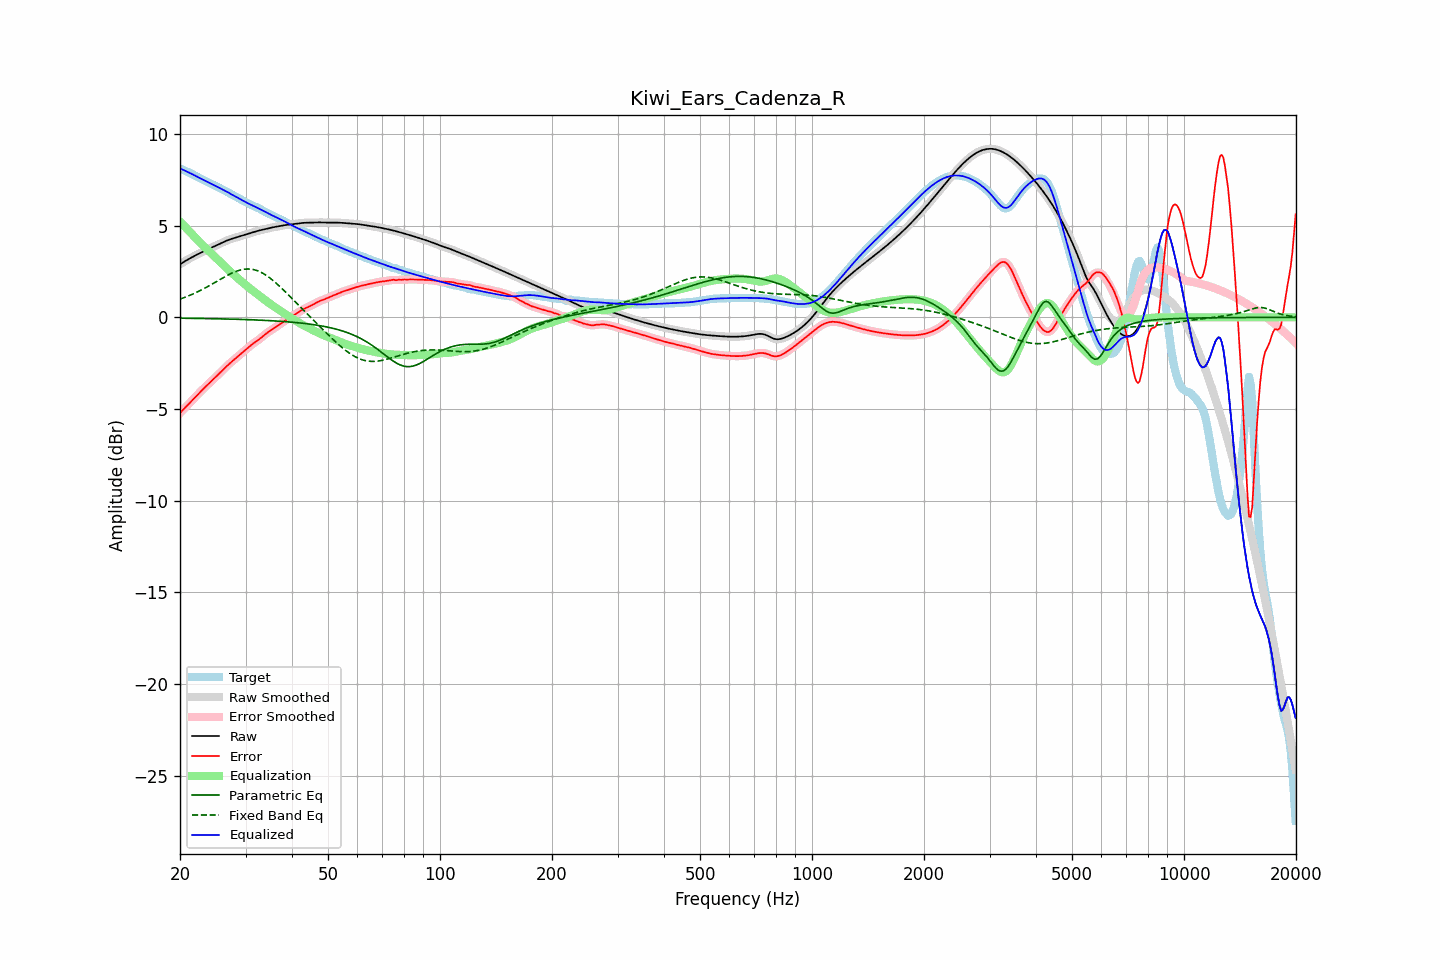

Values plotted in this chart, from the file beside it:
frequency, raw, error, smoothed, error_smoothed, equalization, parametric_eq, fixed_band_eq, equalized_raw, equalized_smoothed, target
20.00, 2.89, -5.22, 2.89, -5.22, 5.22, -0.05, 0.99, 8.11, 8.11, 8.11
20.20, 2.95, -5.13, 2.95, -5.13, 5.13, -0.05, 1.02, 8.08, 8.08, 8.08
20.40, 3.00, -5.04, 3.00, -5.04, 5.04, -0.05, 1.06, 8.04, 8.04, 8.04
20.61, 3.05, -4.95, 3.05, -4.95, 4.95, -0.05, 1.09, 8.00, 8.00, 8.00
20.81, 3.11, -4.85, 3.11, -4.85, 4.85, -0.05, 1.12, 7.96, 7.96, 7.96
21.02, 3.16, -4.76, 3.16, -4.76, 4.76, -0.05, 1.16, 7.92, 7.92, 7.92
21.23, 3.21, -4.67, 3.21, -4.67, 4.67, -0.05, 1.19, 7.88, 7.88, 7.88
21.44, 3.25, -4.58, 3.25, -4.58, 4.58, -0.06, 1.23, 7.83, 7.83, 7.83
21.66, 3.30, -4.49, 3.30, -4.49, 4.49, -0.06, 1.27, 7.79, 7.79, 7.79
21.87, 3.35, -4.39, 3.35, -4.39, 4.39, -0.06, 1.31, 7.74, 7.74, 7.74
22.09, 3.39, -4.30, 3.39, -4.30, 4.30, -0.06, 1.35, 7.69, 7.69, 7.69
22.31, 3.44, -4.21, 3.44, -4.21, 4.21, -0.06, 1.39, 7.65, 7.65, 7.65
22.54, 3.48, -4.12, 3.48, -4.12, 4.12, -0.06, 1.44, 7.60, 7.60, 7.60
22.76, 3.52, -4.03, 3.52, -4.03, 4.03, -0.06, 1.48, 7.56, 7.56, 7.55
22.99, 3.57, -3.94, 3.57, -3.94, 3.94, -0.06, 1.52, 7.51, 7.51, 7.51
23.22, 3.61, -3.86, 3.61, -3.86, 3.86, -0.07, 1.57, 7.47, 7.47, 7.47
23.45, 3.65, -3.77, 3.65, -3.77, 3.78, -0.07, 1.62, 7.43, 7.43, 7.43
23.69, 3.69, -3.69, 3.69, -3.69, 3.69, -0.07, 1.67, 7.38, 7.38, 7.38
23.92, 3.73, -3.61, 3.73, -3.61, 3.61, -0.07, 1.71, 7.34, 7.34, 7.34
24.16, 3.77, -3.53, 3.77, -3.53, 3.53, -0.07, 1.76, 7.30, 7.30, 7.30
24.40, 3.81, -3.44, 3.81, -3.44, 3.44, -0.07, 1.81, 7.26, 7.26, 7.26
24.65, 3.85, -3.36, 3.85, -3.36, 3.36, -0.08, 1.86, 7.22, 7.22, 7.22
24.89, 3.89, -3.28, 3.89, -3.28, 3.28, -0.08, 1.91, 7.17, 7.17, 7.17
25.14, 3.94, -3.19, 3.94, -3.19, 3.19, -0.08, 1.97, 7.13, 7.13, 7.13
25.39, 3.98, -3.11, 3.98, -3.11, 3.10, -0.08, 2.02, 7.08, 7.08, 7.08
25.65, 4.02, -3.02, 4.02, -3.02, 3.02, -0.08, 2.07, 7.04, 7.04, 7.04
25.91, 4.06, -2.93, 4.06, -2.93, 2.93, -0.09, 2.12, 6.99, 6.99, 6.99
26.16, 4.10, -2.84, 4.10, -2.84, 2.84, -0.09, 2.17, 6.95, 6.95, 6.95
26.43, 4.14, -2.76, 4.14, -2.76, 2.76, -0.09, 2.22, 6.90, 6.90, 6.90
26.69, 4.18, -2.67, 4.18, -2.67, 2.67, -0.09, 2.26, 6.85, 6.85, 6.85
26.96, 4.21, -2.59, 4.21, -2.59, 2.59, -0.09, 2.31, 6.81, 6.81, 6.80
27.23, 4.24, -2.51, 4.24, -2.51, 2.51, -0.10, 2.36, 6.76, 6.76, 6.75
27.50, 4.27, -2.43, 4.27, -2.43, 2.43, -0.10, 2.40, 6.71, 6.71, 6.71
27.77, 4.30, -2.36, 4.30, -2.36, 2.36, -0.10, 2.44, 6.66, 6.66, 6.66
28.05, 4.33, -2.28, 4.33, -2.28, 2.28, -0.10, 2.48, 6.61, 6.61, 6.61
28.33, 4.36, -2.21, 4.36, -2.21, 2.20, -0.11, 2.51, 6.56, 6.56, 6.56
28.62, 4.38, -2.13, 4.38, -2.13, 2.13, -0.11, 2.54, 6.51, 6.51, 6.51
28.90, 4.41, -2.05, 4.41, -2.05, 2.05, -0.11, 2.57, 6.47, 6.47, 6.47
29.19, 4.44, -1.98, 4.44, -1.98, 1.98, -0.11, 2.59, 6.42, 6.42, 6.42
29.48, 4.47, -1.90, 4.47, -1.90, 1.90, -0.12, 2.61, 6.37, 6.37, 6.37
29.78, 4.50, -1.83, 4.50, -1.83, 1.83, -0.12, 2.62, 6.32, 6.32, 6.33
30.08, 4.52, -1.76, 4.52, -1.75, 1.75, -0.12, 2.63, 6.28, 6.28, 6.28
30.38, 4.55, -1.68, 4.55, -1.68, 1.68, -0.13, 2.64, 6.23, 6.23, 6.23
30.68, 4.58, -1.60, 4.58, -1.60, 1.61, -0.13, 2.63, 6.18, 6.18, 6.18
30.99, 4.60, -1.53, 4.60, -1.53, 1.54, -0.13, 2.63, 6.14, 6.14, 6.13
31.30, 4.63, -1.46, 4.63, -1.46, 1.47, -0.14, 2.61, 6.10, 6.10, 6.09
31.61, 4.66, -1.40, 4.66, -1.40, 1.40, -0.14, 2.60, 6.06, 6.06, 6.05
31.93, 4.68, -1.34, 4.68, -1.34, 1.34, -0.14, 2.57, 6.02, 6.02, 6.02
32.24, 4.70, -1.28, 4.70, -1.28, 1.27, -0.15, 2.55, 5.98, 5.98, 5.98
32.57, 4.73, -1.22, 4.73, -1.22, 1.21, -0.15, 2.51, 5.93, 5.93, 5.94
32.89, 4.75, -1.15, 4.75, -1.15, 1.14, -0.15, 2.47, 5.89, 5.89, 5.90
33.22, 4.77, -1.07, 4.77, -1.07, 1.07, -0.16, 2.43, 5.84, 5.84, 5.84
33.55, 4.79, -1.00, 4.79, -1.00, 1.00, -0.16, 2.38, 5.79, 5.79, 5.79
33.89, 4.81, -0.93, 4.81, -0.93, 0.94, -0.17, 2.32, 5.75, 5.75, 5.74
34.23, 4.83, -0.86, 4.83, -0.86, 0.87, -0.17, 2.27, 5.70, 5.70, 5.69
34.57, 4.85, -0.80, 4.85, -0.80, 0.80, -0.18, 2.21, 5.66, 5.66, 5.65
34.92, 4.87, -0.74, 4.87, -0.74, 0.74, -0.18, 2.14, 5.61, 5.61, 5.61
35.27, 4.89, -0.68, 4.89, -0.68, 0.68, -0.19, 2.07, 5.57, 5.57, 5.57
35.62, 4.91, -0.62, 4.91, -0.62, 0.62, -0.19, 2.00, 5.53, 5.53, 5.53
35.97, 4.93, -0.56, 4.93, -0.56, 0.56, -0.20, 1.92, 5.49, 5.49, 5.49
... 635 more rows
